Labelled photos from "images_256", an image-classification folder in Do-Trung-Quan/DO-AN-TOT-NGHIEP-E22-T02. The possible labels are: STB, normal, silicosis.

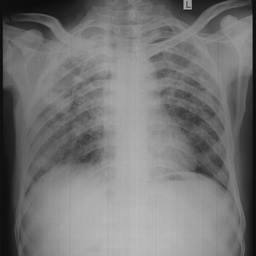
Label: silicosis

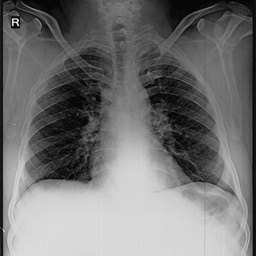
Label: STB

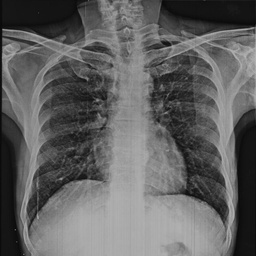
Label: normal

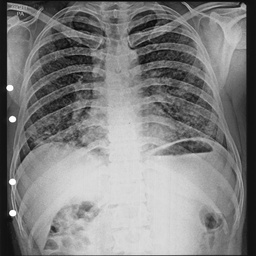
Label: silicosis
